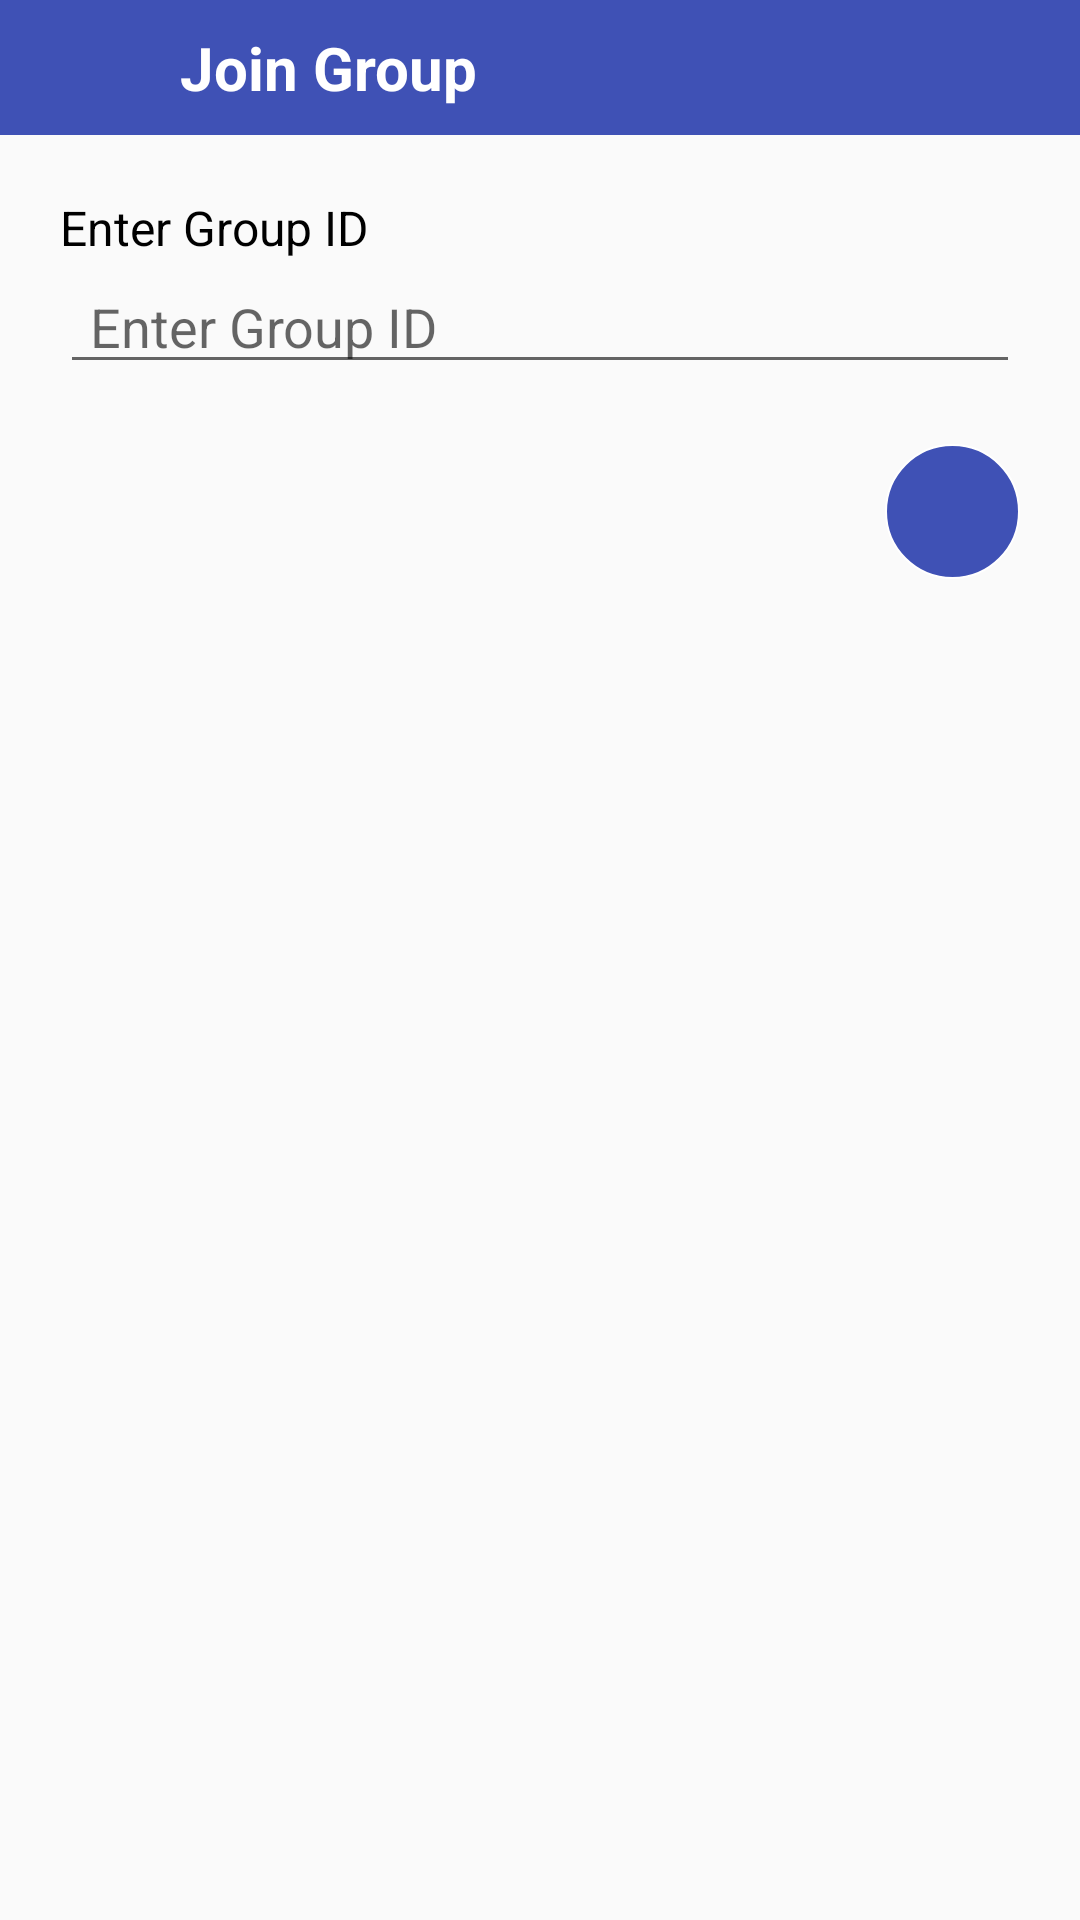

Reconstruct the res/layout file that produces this screen, plus the resources it refers to.
<!-- AndroidManifest.xml: application theme Theme.LetsChat -->
<!-- res/layout/activity_join_group.xml -->
<?xml version="1.0" encoding="utf-8"?>
<RelativeLayout xmlns:android="http://schemas.android.com/apk/res/android"
    xmlns:app="http://schemas.android.com/apk/res-auto"
    xmlns:tools="http://schemas.android.com/tools"
    android:layout_width="match_parent"
    android:layout_height="match_parent"
    tools:context=".CreateGroup">

    <RelativeLayout
        android:layout_width="match_parent"
        android:layout_height="45dp"
        android:layout_alignParentTop="true"
        android:background="@color/colorPrimary"
        android:id="@+id/toolbar"
        >

        <ImageView
            android:layout_width="30dp"
            android:layout_height="30dp"
            android:id="@+id/back"
            app:tint="@color/white"
            android:layout_centerVertical="true"
            android:layout_marginStart="10dp"
            android:layout_alignParentLeft="true"
            android:src="@drawable/ic_baseline_arrow_back_24"/>
        <TextView
            android:layout_width="wrap_content"
            android:layout_height="wrap_content"
            android:textColor="@color/white"
            android:layout_centerVertical="true"
            android:layout_toRightOf="@id/back"
            android:text="Join Group"
            android:textSize="20sp"
            android:layout_marginStart="20dp"
            android:textStyle="bold"/>

    </RelativeLayout>

    <TextView
        android:layout_width="wrap_content"
        android:layout_height="wrap_content"
        android:text="Enter Group ID"
        android:textSize="16dp"
        android:layout_marginTop="20dp"
        android:layout_marginLeft="20dp"
        android:layout_below="@id/toolbar"
        android:textColor="@color/black"
        android:id="@+id/groupCodeTv"

        />
    <EditText
        android:layout_width="match_parent"
        android:layout_height="wrap_content"
        android:layout_below="@id/groupCodeTv"
        android:id="@+id/groupId"
        android:hint="Enter Group ID"
        android:textColor="@color/colorPrimaryDark"
        android:layout_marginRight="20dp"
        android:layout_marginBottom="20dp"
        android:layout_marginLeft="20dp"
        android:paddingStart="10dp"/>

    <ImageView
        android:layout_width="45dp"
        android:layout_height="45dp"
        android:layout_alignParentRight="true"
        android:layout_below="@id/groupId"
        android:layout_marginRight="20dp"
        android:src="@drawable/ic_baseline_navigate_next_24"
        android:background="@drawable/round_circle_color_primary"
        app:tint="@color/white"
        android:id="@+id/next"/>

    <LinearLayout
        android:id="@+id/shareLayout"
        android:layout_width="match_parent"
        android:layout_height="wrap_content"
        android:layout_below="@id/next"
        android:layout_marginStart="20sp"
        android:visibility="visible"
        android:layout_marginTop="10dp"
        android:orientation="vertical">

        <TextView
            android:layout_width="wrap_content"
            android:layout_height="wrap_content"
            android:text="Error Message"
            android:visibility="gone"
            android:textColor="#ff0000"
            android:textSize="16dp"
            android:id="@+id/errorMessage"
            />


    </LinearLayout>
</RelativeLayout>
<!-- resources referenced by this layout -->
<resources>
  <color name="black">#000</color>
  <color name="colorPrimary">#3F51B5</color>
  <color name="colorPrimaryDark">#303F9F</color>
  <color name="white">#FFFFFF</color>
  <!-- drawable round_circle_color_primary (drawable) -->
  <?xml version="1.0" encoding="utf-8"?>
  <shape xmlns:android="http://schemas.android.com/apk/res/android">
  
      <solid android:color="@color/colorPrimary"/>
      <corners android:radius="500dp"/>
      <stroke android:color="@color/white"
          android:width=".5dp"/>
  
  </shape>
  <style name="Theme.LetsChat" parent="Theme.AppCompat.Light.NoActionBar">
          
          <item name="colorPrimary">@color/colorPrimary</item>
          <item name="colorPrimaryVariant">@color/colorPrimaryDark</item>
          <item name="colorOnPrimary">@color/white</item>
          
          <item name="colorSecondary">@color/colorAccent</item>
          <item name="colorSecondaryVariant">@color/colorAccent</item>
          <item name="colorOnSecondary">@color/black</item>
          
          <item name="android:statusBarColor" tools:targetApi="l">?attr/colorPrimaryVariant</item>
          
      </style>
  <color name="colorAccent">#FF4081</color>
</resources>
